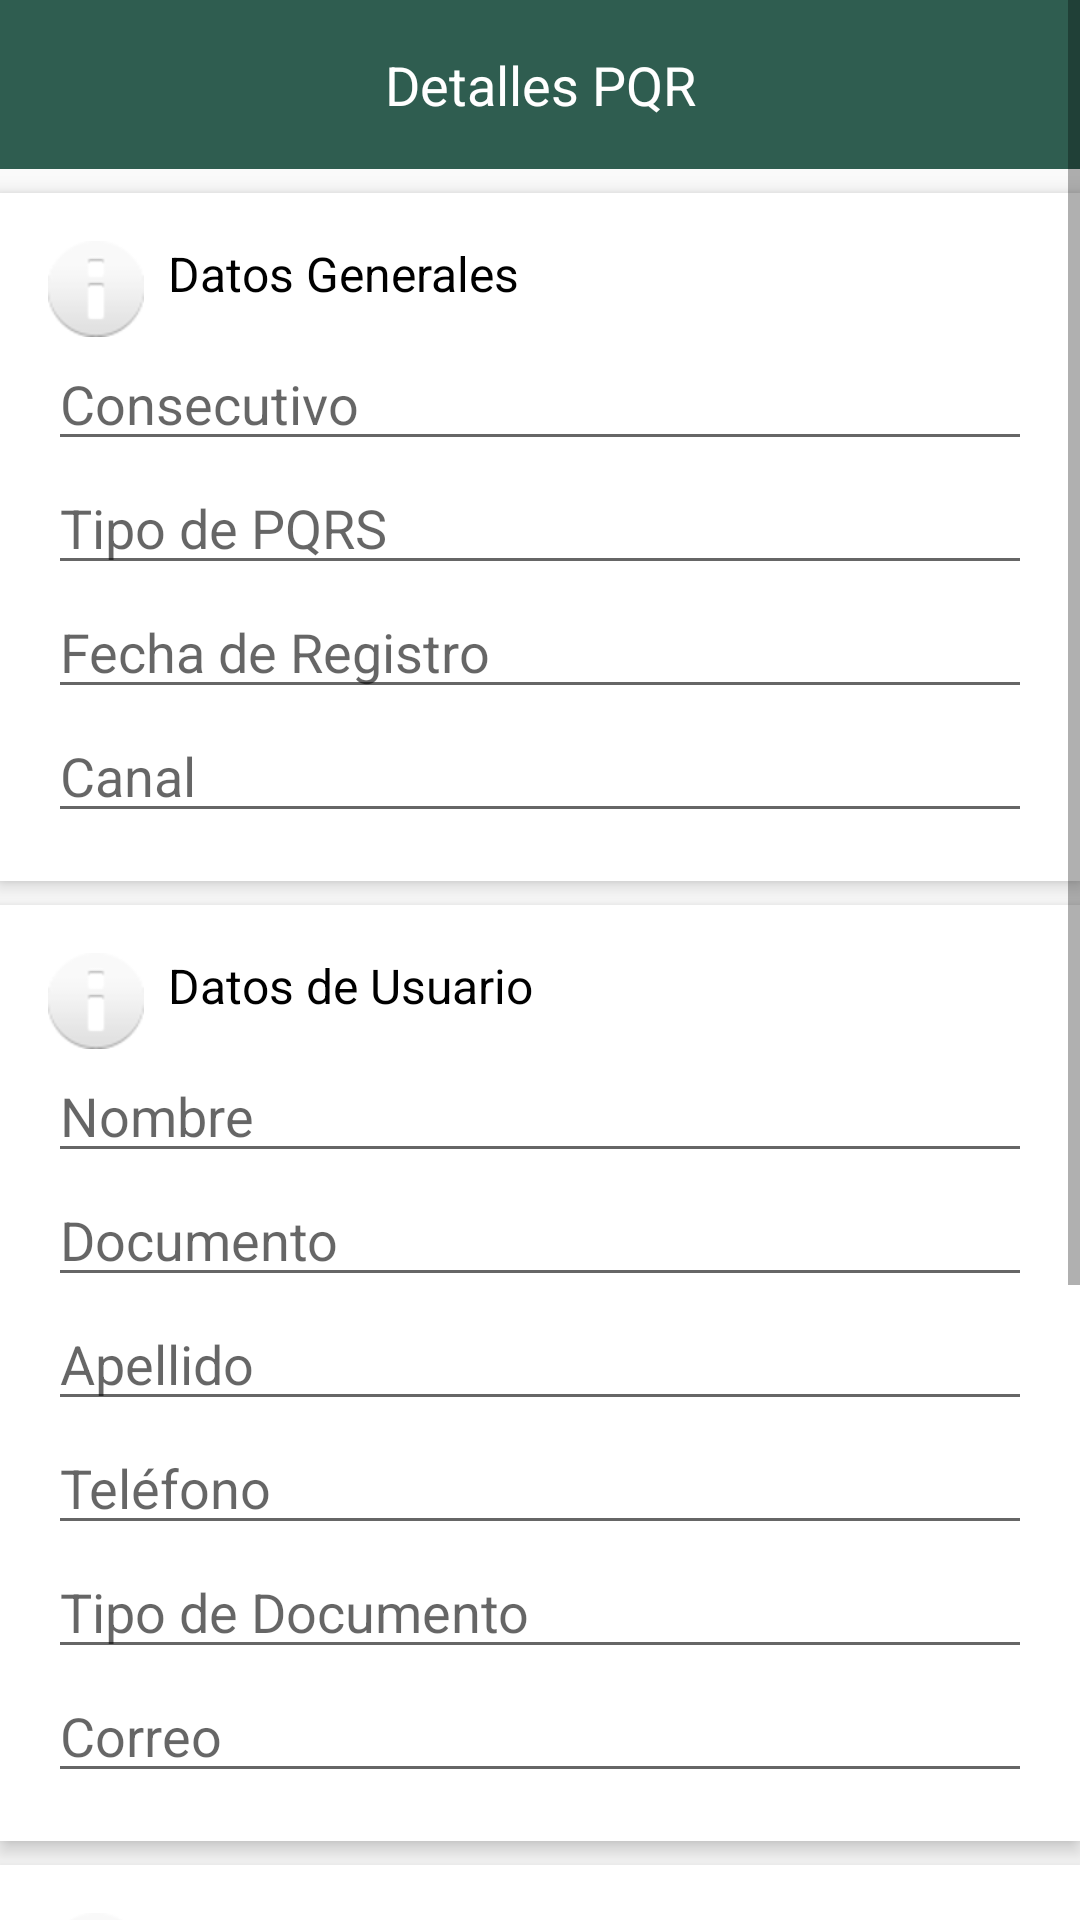

This screen was rendered from an Android layout file. Write that file and the resources it references.
<!-- AndroidManifest.xml: application theme Theme.LightControl_App -->
<!-- res/layout/activity_info_pqr.xml -->
<ScrollView xmlns:android="http://schemas.android.com/apk/res/android"
    xmlns:app="http://schemas.android.com/apk/res-auto"
    xmlns:tools="http://schemas.android.com/tools"
    android:layout_width="match_parent"
    android:layout_height="match_parent">

    <LinearLayout
        android:layout_width="match_parent"
        android:layout_height="wrap_content"
        android:orientation="vertical">

        
        <TextView
            android:id="@+id/tvDetallesPQR"
            android:layout_width="match_parent"
            android:layout_height="wrap_content"
            android:background="@color/green_dark"
            android:padding="16dp"
            android:text="Detalles PQR"
            android:textColor="@android:color/white"
            android:textSize="18sp"
            android:gravity="center" />

        
        <LinearLayout
            android:layout_width="match_parent"
            android:layout_height="wrap_content"
            android:orientation="vertical"
            android:layout_marginTop="8dp"
            android:background="@android:color/white"
            android:elevation="4dp"
            android:padding="16dp">

            <TextView
                android:layout_width="wrap_content"
                android:layout_height="wrap_content"
                android:text="Datos Generales"
                android:textSize="16sp"
                android:textColor="@android:color/black"
                android:drawableLeft="@android:drawable/ic_dialog_info"
                android:drawablePadding="8dp"/>

            <EditText
                android:id="@+id/editTextConsecutivoInfoPqr"
                android:layout_width="match_parent"
                android:layout_height="wrap_content"
                android:hint="Consecutivo"
                android:inputType="number" />

            <EditText
                android:id="@+id/editTextTipoPqrsInfoPqr"
                android:layout_width="match_parent"
                android:layout_height="wrap_content"
                android:hint="Tipo de PQRS" />

            <EditText
                android:id="@+id/editTextTFechaRegistroInfoPqr"
                android:layout_width="match_parent"
                android:layout_height="wrap_content"
                android:hint="Fecha de Registro"
                android:inputType="datetime" />

            <EditText
                android:id="@+id/editTextTCanalInfoPqr"
                android:layout_width="match_parent"
                android:layout_height="wrap_content"
                android:hint="Canal" />
        </LinearLayout>

        
        <LinearLayout
            android:layout_width="match_parent"
            android:layout_height="wrap_content"
            android:orientation="vertical"
            android:layout_marginTop="8dp"
            android:background="@android:color/white"
            android:elevation="4dp"
            android:padding="16dp">

            <TextView
                android:layout_width="wrap_content"
                android:layout_height="wrap_content"
                android:text="Datos de Usuario"
                android:textSize="16sp"
                android:textColor="@android:color/black"
                android:drawableLeft="@android:drawable/ic_dialog_info"
                android:drawablePadding="8dp"/>

            <EditText
                android:id="@+id/editTextTNombreInfoPqr"
                android:layout_width="match_parent"
                android:layout_height="wrap_content"
                android:hint="Nombre" />

            <EditText
                android:id="@+id/editTextDocumentoInfoPqr"
                android:layout_width="match_parent"
                android:layout_height="wrap_content"
                android:hint="Documento"
                android:inputType="number" />

            <EditText
                android:id="@+id/editTextApellidoInfoPqr"
                android:layout_width="match_parent"
                android:layout_height="wrap_content"
                android:hint="Apellido" />

            <EditText
                android:id="@+id/editTextTelefonoInfoPqr"
                android:layout_width="match_parent"
                android:layout_height="wrap_content"
                android:hint="Teléfono"
                android:inputType="phone" />

            <EditText
                android:id="@+id/editTextTipoDocumentoInfoPqr"
                android:layout_width="match_parent"
                android:layout_height="wrap_content"
                android:hint="Tipo de Documento" />

            <EditText
                android:id="@+id/editTextCorreoInfoPqr"
                android:layout_width="match_parent"
                android:layout_height="wrap_content"
                android:hint="Correo"
                android:inputType="textEmailAddress" />
        </LinearLayout>

        
        <LinearLayout
            android:layout_width="match_parent"
            android:layout_height="wrap_content"
            android:orientation="vertical"
            android:layout_marginTop="8dp"
            android:background="@android:color/white"
            android:elevation="4dp"
            android:padding="16dp">

            <TextView
                android:layout_width="wrap_content"
                android:layout_height="wrap_content"
                android:text="Datos de Afectación"
                android:textSize="16sp"
                android:textColor="@android:color/black"
                android:drawableLeft="@android:drawable/ic_dialog_info"
                android:drawablePadding="8dp"/>

            <EditText
                android:id="@+id/editTextDireccionAfectacionInfoPqr"
                android:layout_width="match_parent"
                android:layout_height="wrap_content"
                android:hint="Dirección Afectación" />

            <EditText
                android:id="@+id/editTextDescripcionAfectacionInfoPqr"
                android:layout_width="match_parent"
                android:layout_height="wrap_content"
                android:hint="Descripción Afectación" />

            <EditText
                android:id="@+id/editTextBarrioAfectacionInfoPqr"
                android:layout_width="match_parent"
                android:layout_height="wrap_content"
                android:hint="Barrio Afectación" />

            <EditText
                android:id="@+id/editTextEstadoInfoPqr"
                android:layout_width="match_parent"
                android:layout_height="wrap_content"
                android:hint="Estado" />

            <EditText
                android:id="@+id/editTextTipoAlumbradoInfoPqr"
                android:layout_width="match_parent"
                android:layout_height="wrap_content"
                android:hint="Tipo de Alumbrado" />

            <ImageView
                android:id="@+id/imageViewInfoPqr"
                android:layout_width="match_parent"
                android:layout_height="wrap_content"
                tools:srcCompat="@tools:sample/avatars" />


        </LinearLayout>

        
        <LinearLayout
            android:layout_width="match_parent"
            android:layout_height="wrap_content"
            android:orientation="horizontal"
            android:layout_gravity="center"
            android:gravity="center"
            android:layout_marginTop="16dp">

            <Button
                android:id="@+id/buttonCrearOrden"
                android:layout_width="wrap_content"
                android:layout_height="wrap_content"
                android:backgroundTint="@android:color/holo_green_dark"
                android:text="Crear Orden"
                android:textColor="@android:color/white" />

            <Button
                android:id="@+id/buttonCrearOrdenVolver"
                android:layout_width="wrap_content"
                android:layout_height="wrap_content"
                android:layout_marginStart="16dp"
                android:backgroundTint="@android:color/holo_red_dark"
                android:text="Atrás"
                android:textColor="@android:color/white" />
        </LinearLayout>
    </LinearLayout>
</ScrollView>
<!-- resources referenced by this layout -->
<resources>
  <color name="green_dark">#2F5D50</color>
  <style name="Theme.LightControl_App" parent="Base.Theme.LightControl_App" />
  <style name="Base.Theme.LightControl_App" parent="Theme.Design.Light.NoActionBar">
          
          
      </style>
</resources>
